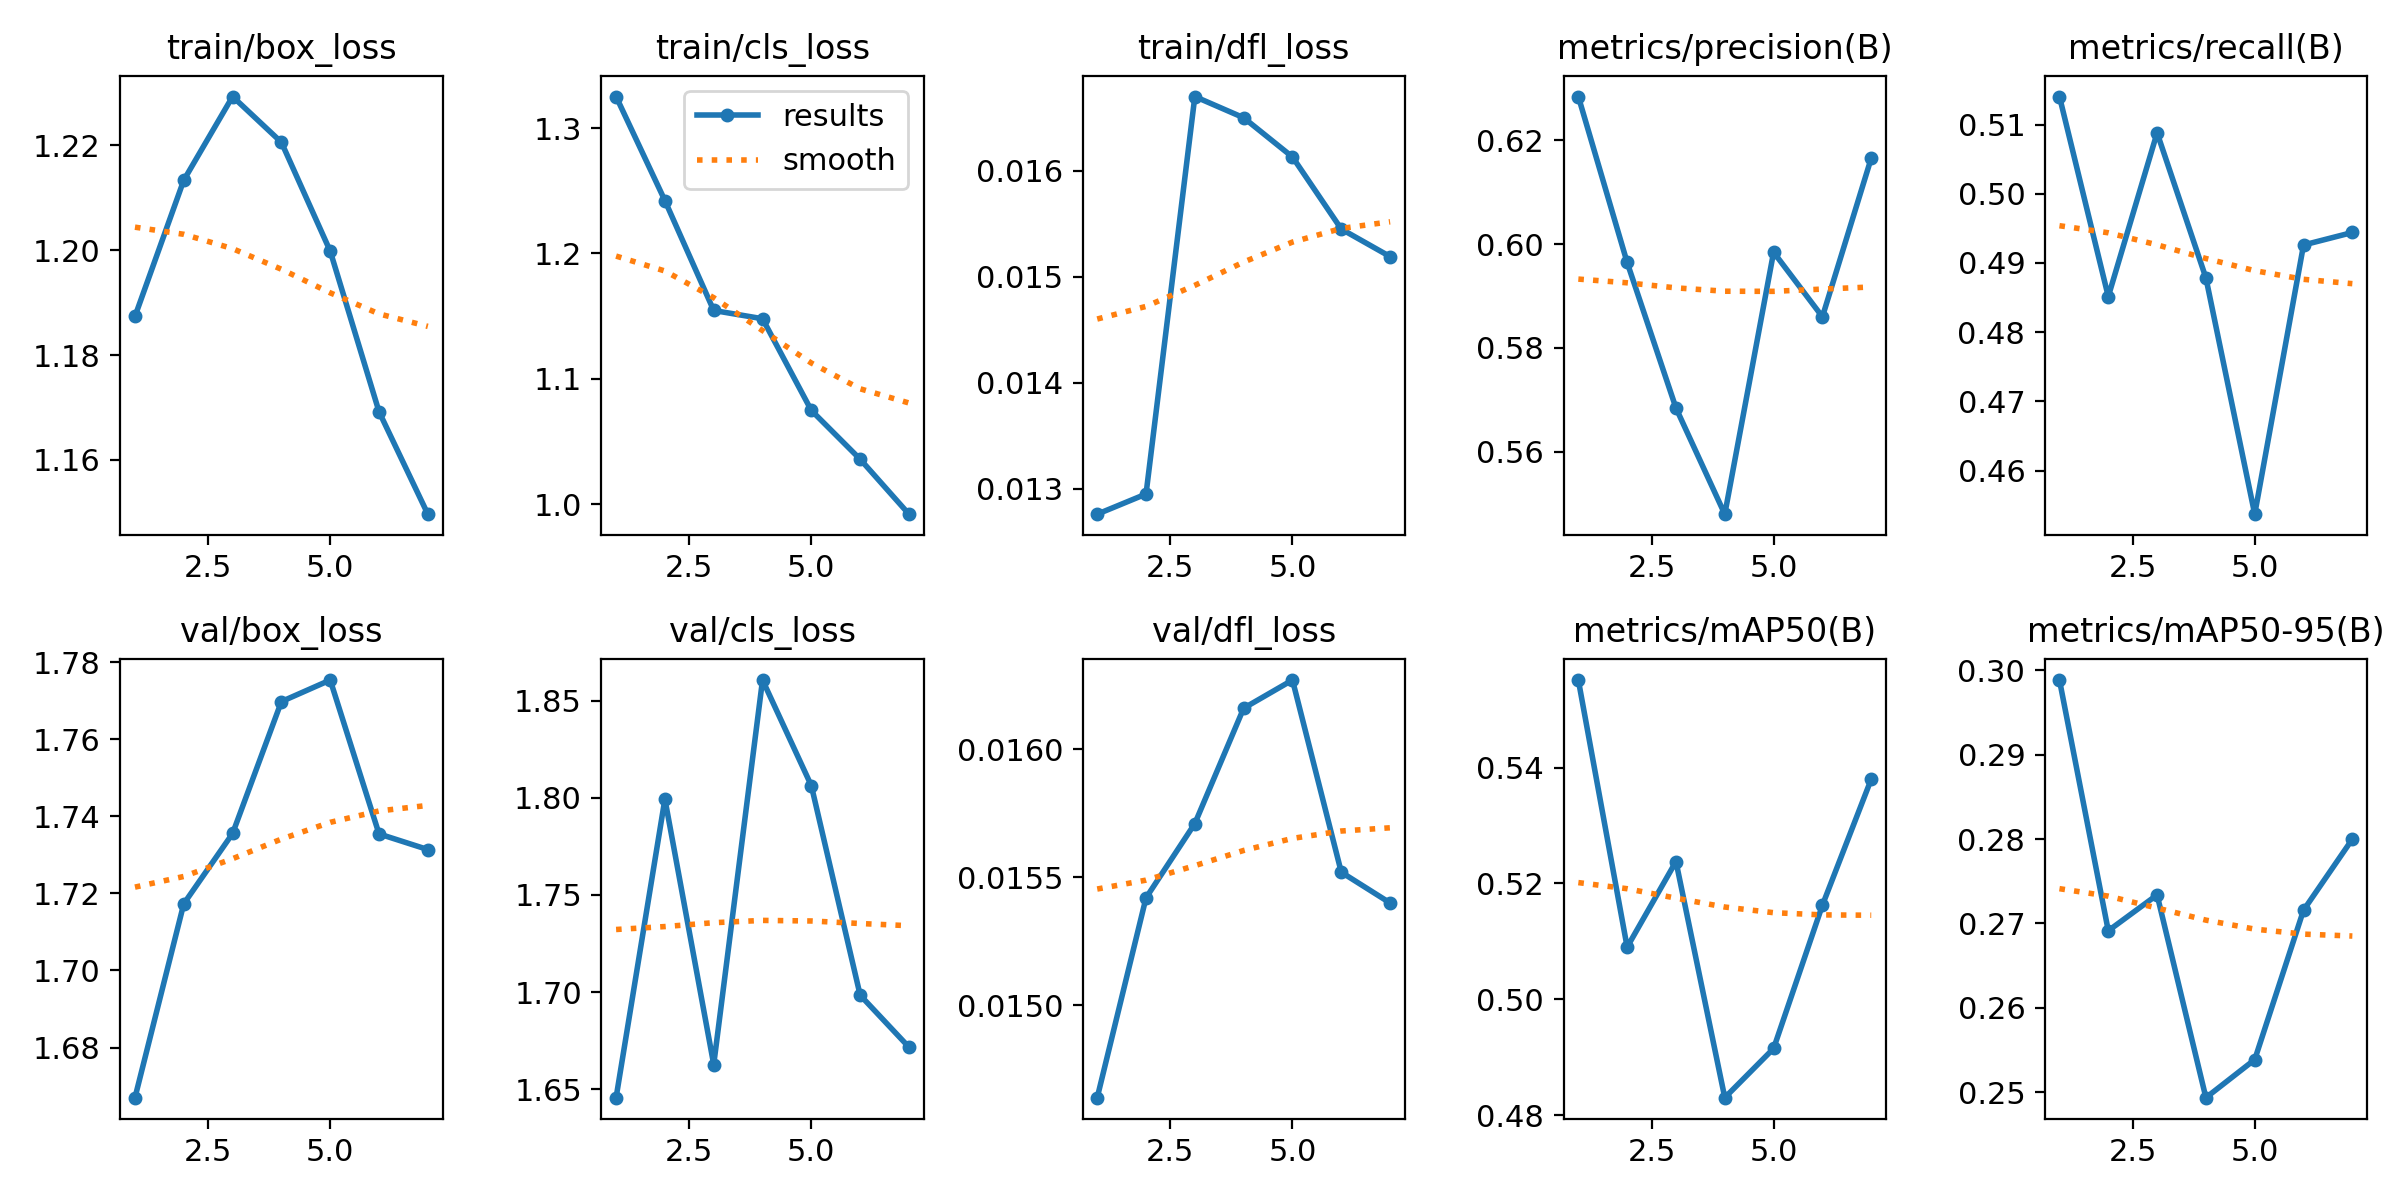

The file beside this chart, header and first rows:
epoch, time, train/box_loss, train/cls_loss, train/dfl_loss, metrics/precision(B), metrics/recall(B), metrics/mAP50(B), metrics/mAP50-95(B), val/box_loss, val/cls_loss, val/dfl_loss, lr/pg0, lr/pg1, lr/pg2
1, 132.3, 1.187, 1.325, 0.01276, 0.6284, 0.514, 0.5551, 0.2988, 1.667, 1.646, 0.01464, 0.0003322, 0.0003322, 0.0003322
2, 258.6, 1.213, 1.242, 0.01295, 0.5965, 0.4851, 0.509, 0.2691, 1.717, 1.799, 0.01542, 0.0006548, 0.0006548, 0.0006548
3, 371.3, 1.229, 1.155, 0.0167, 0.5684, 0.5088, 0.5238, 0.2734, 1.736, 1.663, 0.01571, 0.0009353, 0.0009353, 0.0009353
4, 482.7, 1.221, 1.148, 0.0165, 0.5479, 0.4878, 0.483, 0.2493, 1.77, 1.861, 0.01616, 0.0008609, 0.0008609, 0.0008609
5, 594.3, 1.2, 1.075, 0.01613, 0.5984, 0.4537, 0.4915, 0.2539, 1.775, 1.806, 0.01627, 0.0007625, 0.0007625, 0.0007625
6, 705.5, 1.169, 1.036, 0.01545, 0.586, 0.4926, 0.5162, 0.2716, 1.735, 1.698, 0.01552, 0.0006479, 0.0006479, 0.0006479
7, 816.6, 1.15, 0.992, 0.01519, 0.6166, 0.4944, 0.538, 0.28, 1.731, 1.672, 0.0154, 0.000525, 0.000525, 0.000525
